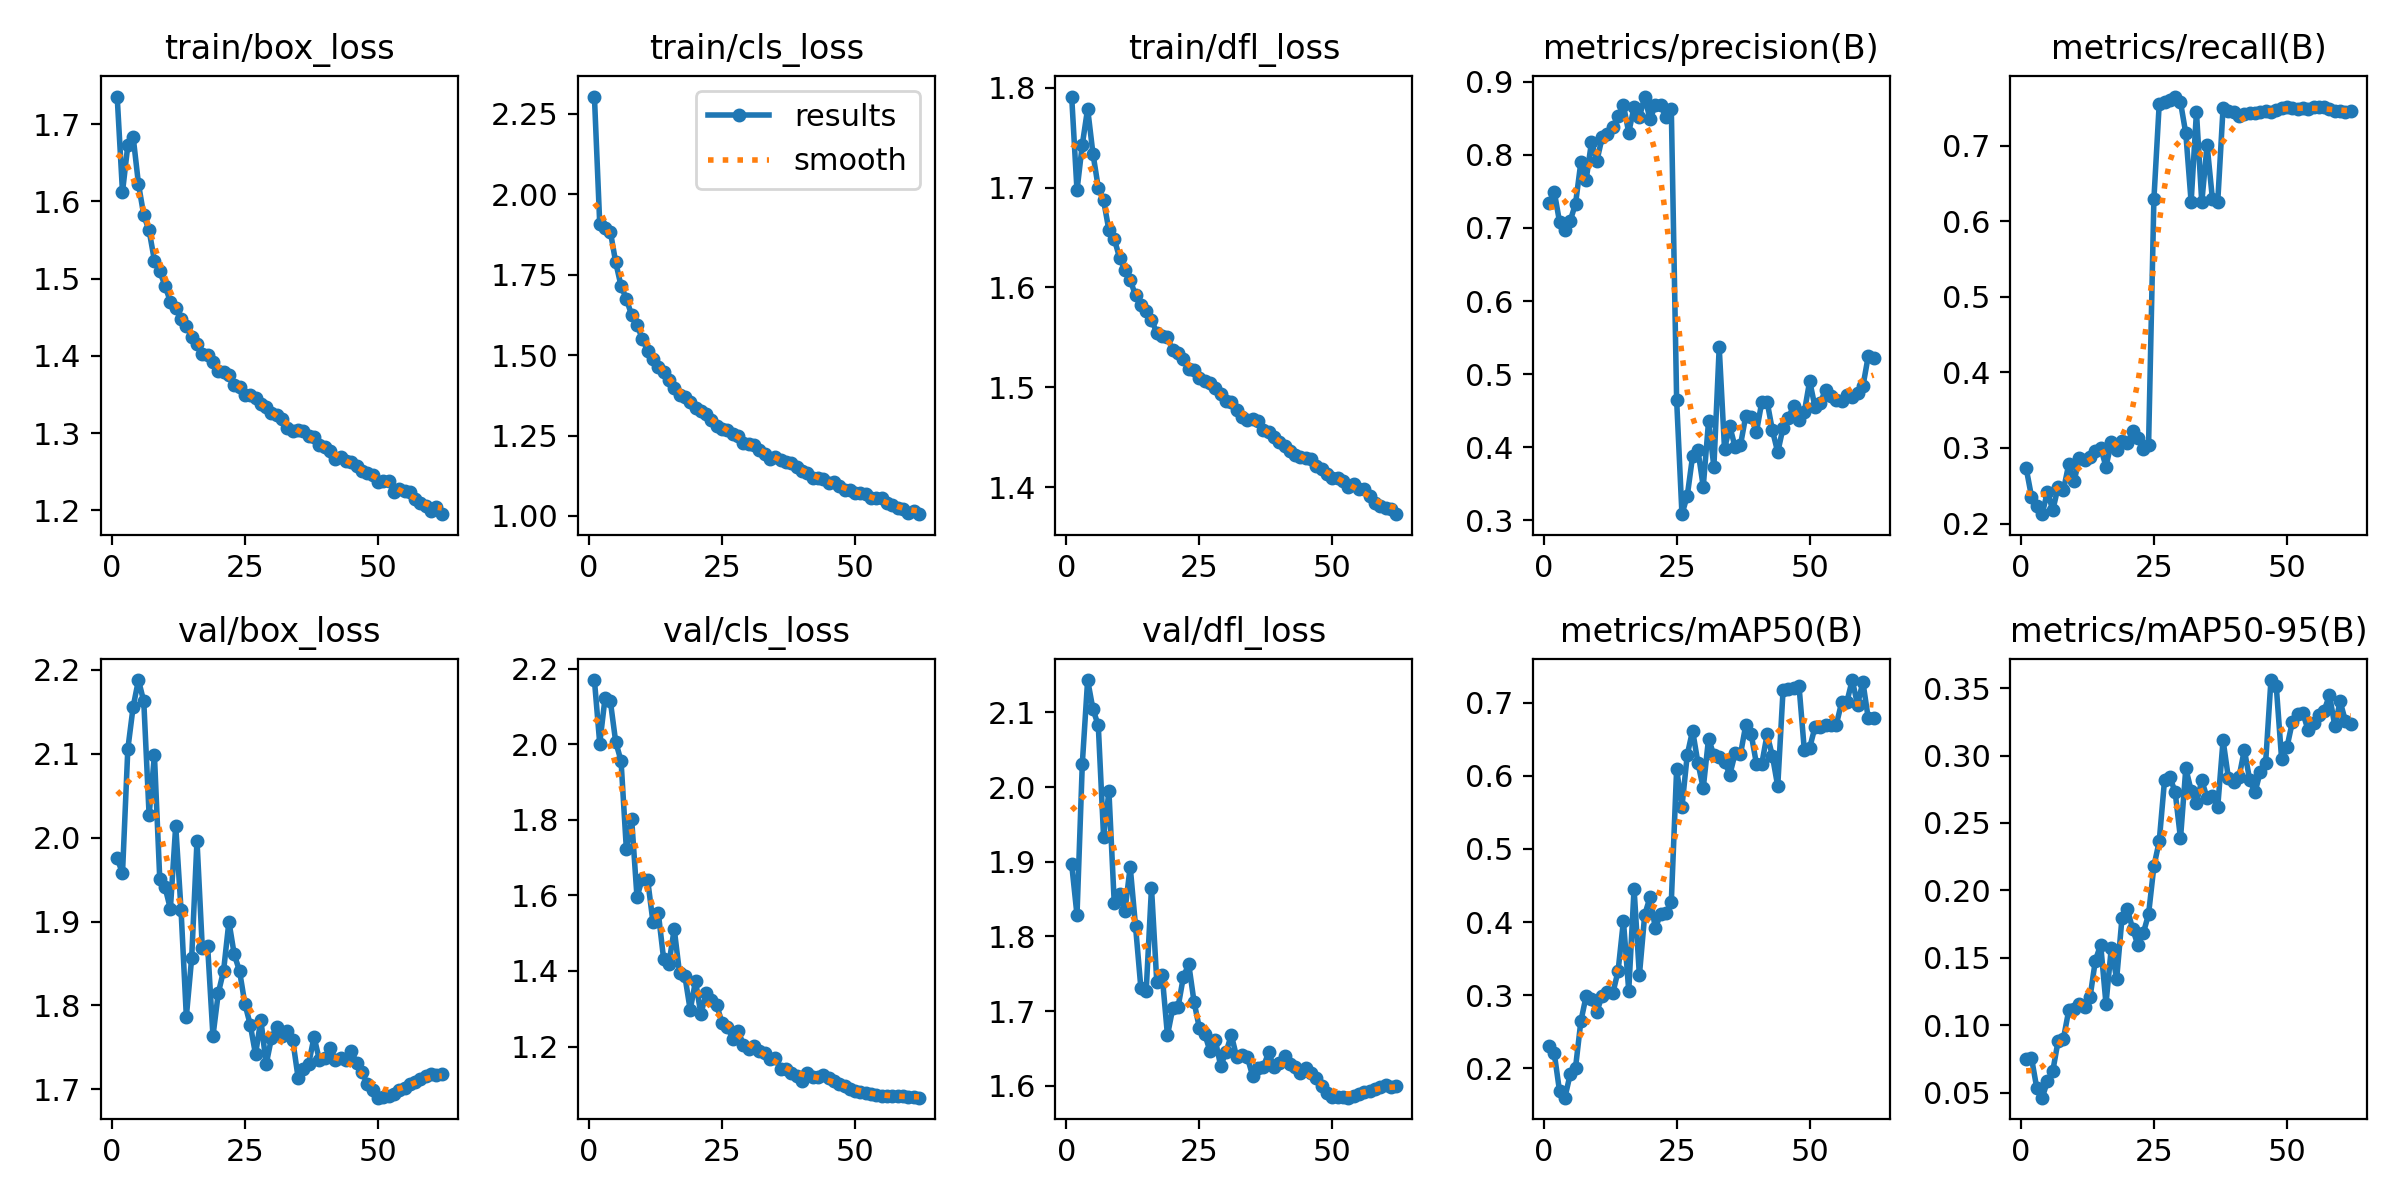

The data file committed next to this chart (first rows):
epoch, time, train/box_loss, train/cls_loss, train/dfl_loss, metrics/precision(B), metrics/recall(B), metrics/mAP50(B), metrics/mAP50-95(B), val/box_loss, val/cls_loss, val/dfl_loss, lr/pg0, lr/pg1, lr/pg2
1, 124, 1.736, 2.303, 1.791, 0.7336, 0.2732, 0.2305, 0.07528, 1.975, 2.17, 1.897, 0.00333, 0.00333, 0.00333
2, 235.6, 1.612, 1.907, 1.697, 0.7497, 0.2357, 0.2206, 0.07579, 1.957, 2.002, 1.829, 0.006598, 0.006598, 0.006598
3, 344.7, 1.673, 1.896, 1.743, 0.7081, 0.2233, 0.1682, 0.0534, 2.105, 2.123, 2.031, 0.009799, 0.009799, 0.009799
4, 452.7, 1.684, 1.883, 1.779, 0.6974, 0.2124, 0.1597, 0.04638, 2.156, 2.113, 2.143, 0.009703, 0.009703, 0.009703
5, 561.2, 1.623, 1.788, 1.734, 0.7098, 0.242, 0.192, 0.05843, 2.188, 2.006, 2.104, 0.009604, 0.009604, 0.009604
6, 672, 1.582, 1.715, 1.7, 0.7331, 0.2176, 0.2008, 0.06607, 2.162, 1.956, 2.082, 0.009505, 0.009505, 0.009505
7, 778.8, 1.563, 1.674, 1.687, 0.7898, 0.2483, 0.2641, 0.08846, 2.027, 1.723, 1.933, 0.009406, 0.009406, 0.009406
8, 887.2, 1.524, 1.624, 1.657, 0.766, 0.2441, 0.299, 0.09011, 2.098, 1.801, 1.994, 0.009307, 0.009307, 0.009307
9, 995, 1.509, 1.594, 1.649, 0.8174, 0.2785, 0.2941, 0.1111, 1.951, 1.596, 1.845, 0.009208, 0.009208, 0.009208
10, 1103, 1.491, 1.551, 1.63, 0.7913, 0.256, 0.2773, 0.1118, 1.941, 1.644, 1.857, 0.009109, 0.009109, 0.009109
11, 1212, 1.47, 1.513, 1.618, 0.8238, 0.2863, 0.299, 0.1158, 1.915, 1.642, 1.834, 0.00901, 0.00901, 0.00901
12, 1323, 1.462, 1.487, 1.607, 0.8279, 0.2845, 0.304, 0.1135, 2.014, 1.529, 1.893, 0.008911, 0.008911, 0.008911
13, 1432, 1.448, 1.462, 1.592, 0.8379, 0.2882, 0.3024, 0.1208, 1.914, 1.554, 1.814, 0.008812, 0.008812, 0.008812
14, 1540, 1.439, 1.447, 1.582, 0.853, 0.2963, 0.3331, 0.148, 1.787, 1.432, 1.731, 0.008713, 0.008713, 0.008713
15, 1648, 1.425, 1.422, 1.576, 0.8678, 0.2999, 0.4016, 0.1598, 1.857, 1.42, 1.727, 0.008614, 0.008614, 0.008614
16, 1754, 1.415, 1.398, 1.568, 0.8305, 0.2754, 0.306, 0.1159, 1.996, 1.511, 1.865, 0.008515, 0.008515, 0.008515
17, 1863, 1.402, 1.376, 1.554, 0.8655, 0.3075, 0.4458, 0.1575, 1.868, 1.394, 1.738, 0.008416, 0.008416, 0.008416
18, 1971, 1.401, 1.37, 1.551, 0.8514, 0.2969, 0.3272, 0.1343, 1.871, 1.386, 1.748, 0.008317, 0.008317, 0.008317
19, 2081, 1.393, 1.355, 1.55, 0.8797, 0.3088, 0.4098, 0.1793, 1.764, 1.297, 1.668, 0.008218, 0.008218, 0.008218
20, 2193, 1.381, 1.336, 1.537, 0.8484, 0.3064, 0.4341, 0.1862, 1.815, 1.373, 1.704, 0.008119, 0.008119, 0.008119
21, 2304, 1.38, 1.327, 1.534, 0.868, 0.3219, 0.3915, 0.1717, 1.841, 1.286, 1.706, 0.00802, 0.00802, 0.00802
22, 2417, 1.375, 1.316, 1.528, 0.8675, 0.3137, 0.4115, 0.1593, 1.9, 1.341, 1.746, 0.007921, 0.007921, 0.007921
23, 2529, 1.363, 1.299, 1.518, 0.8519, 0.2991, 0.4123, 0.1682, 1.861, 1.324, 1.763, 0.007822, 0.007822, 0.007822
24, 2635, 1.359, 1.279, 1.517, 0.8621, 0.3037, 0.4279, 0.1824, 1.841, 1.309, 1.712, 0.007723, 0.007723, 0.007723
25, 2742, 1.35, 1.271, 1.509, 0.4649, 0.6291, 0.6092, 0.2179, 1.802, 1.262, 1.677, 0.007624, 0.007624, 0.007624
26, 2850, 1.349, 1.268, 1.506, 0.3086, 0.7554, 0.5577, 0.2363, 1.777, 1.252, 1.67, 0.007525, 0.007525, 0.007525
27, 2958, 1.345, 1.254, 1.504, 0.3338, 0.7585, 0.6289, 0.2816, 1.742, 1.22, 1.646, 0.007426, 0.007426, 0.007426
28, 3065, 1.338, 1.248, 1.499, 0.388, 0.7609, 0.6621, 0.2841, 1.783, 1.242, 1.661, 0.007327, 0.007327, 0.007327
29, 3173, 1.333, 1.227, 1.493, 0.3962, 0.7653, 0.6178, 0.2728, 1.73, 1.205, 1.627, 0.007228, 0.007228, 0.007228
30, 3279, 1.326, 1.224, 1.486, 0.3461, 0.7579, 0.5833, 0.2385, 1.761, 1.193, 1.645, 0.007129, 0.007129, 0.007129
31, 3385, 1.323, 1.221, 1.485, 0.4356, 0.7164, 0.6511, 0.2905, 1.775, 1.202, 1.668, 0.00703, 0.00703, 0.00703
32, 3493, 1.318, 1.205, 1.477, 0.3734, 0.6257, 0.6281, 0.274, 1.763, 1.188, 1.639, 0.006931, 0.006931, 0.006931
33, 3599, 1.306, 1.194, 1.471, 0.5368, 0.745, 0.6255, 0.2651, 1.77, 1.182, 1.641, 0.006832, 0.006832, 0.006832
34, 3707, 1.303, 1.177, 1.467, 0.3981, 0.6252, 0.6196, 0.2815, 1.758, 1.166, 1.639, 0.006733, 0.006733, 0.006733
35, 3816, 1.304, 1.184, 1.468, 0.4286, 0.701, 0.6018, 0.2686, 1.714, 1.169, 1.613, 0.006634, 0.006634, 0.006634
36, 3923, 1.302, 1.173, 1.466, 0.4, 0.6296, 0.6312, 0.2703, 1.725, 1.141, 1.624, 0.006535, 0.006535, 0.006535
37, 4030, 1.297, 1.168, 1.458, 0.4033, 0.626, 0.6296, 0.262, 1.731, 1.14, 1.624, 0.006436, 0.006436, 0.006436
38, 4139, 1.295, 1.164, 1.455, 0.4432, 0.7502, 0.67, 0.3114, 1.762, 1.13, 1.645, 0.006337, 0.006337, 0.006337
39, 4248, 1.284, 1.153, 1.45, 0.4408, 0.7468, 0.6573, 0.2833, 1.735, 1.122, 1.626, 0.006238, 0.006238, 0.006238
40, 4362, 1.282, 1.141, 1.445, 0.421, 0.745, 0.6164, 0.2807, 1.737, 1.109, 1.63, 0.006139, 0.006139, 0.006139
41, 4476, 1.277, 1.133, 1.441, 0.4619, 0.7396, 0.6162, 0.2839, 1.75, 1.129, 1.64, 0.00604, 0.00604, 0.00604
42, 4585, 1.267, 1.119, 1.436, 0.4626, 0.7416, 0.6567, 0.3042, 1.736, 1.118, 1.629, 0.005941, 0.005941, 0.005941
43, 4695, 1.269, 1.117, 1.432, 0.4233, 0.7437, 0.6273, 0.282, 1.738, 1.119, 1.625, 0.005842, 0.005842, 0.005842
44, 4811, 1.264, 1.115, 1.43, 0.3933, 0.7437, 0.5858, 0.2727, 1.735, 1.124, 1.617, 0.005743, 0.005743, 0.005743
45, 4924, 1.263, 1.103, 1.429, 0.4269, 0.7447, 0.7176, 0.2881, 1.745, 1.117, 1.624, 0.005644, 0.005644, 0.005644
46, 5039, 1.257, 1.107, 1.428, 0.4407, 0.7458, 0.7186, 0.2946, 1.732, 1.109, 1.618, 0.005545, 0.005545, 0.005545
47, 5169, 1.251, 1.092, 1.421, 0.4564, 0.7455, 0.7198, 0.3559, 1.72, 1.1, 1.61, 0.005446, 0.005446, 0.005446
48, 5280, 1.249, 1.081, 1.418, 0.437, 0.7471, 0.7229, 0.3513, 1.707, 1.095, 1.599, 0.005347, 0.005347, 0.005347
49, 5386, 1.246, 1.081, 1.413, 0.4483, 0.7507, 0.635, 0.2976, 1.699, 1.088, 1.59, 0.005248, 0.005248, 0.005248
50, 5491, 1.237, 1.071, 1.409, 0.4907, 0.7518, 0.6383, 0.306, 1.69, 1.082, 1.585, 0.005149, 0.005149, 0.005149
51, 5601, 1.238, 1.071, 1.409, 0.4553, 0.7502, 0.6669, 0.3245, 1.691, 1.081, 1.585, 0.00505, 0.00505, 0.00505
52, 5707, 1.239, 1.067, 1.406, 0.4613, 0.7494, 0.6675, 0.3305, 1.692, 1.077, 1.585, 0.004951, 0.004951, 0.004951
53, 5814, 1.224, 1.054, 1.4, 0.4787, 0.7507, 0.6703, 0.3314, 1.695, 1.074, 1.584, 0.004852, 0.004852, 0.004852
54, 5921, 1.227, 1.055, 1.403, 0.4698, 0.7491, 0.6695, 0.3186, 1.699, 1.071, 1.586, 0.004753, 0.004753, 0.004753
55, 6028, 1.226, 1.055, 1.398, 0.4644, 0.7512, 0.6698, 0.3243, 1.702, 1.07, 1.589, 0.004654, 0.004654, 0.004654
56, 6143, 1.224, 1.041, 1.398, 0.463, 0.751, 0.7004, 0.3301, 1.706, 1.069, 1.592, 0.004555, 0.004555, 0.004555
57, 6260, 1.215, 1.033, 1.391, 0.4713, 0.751, 0.7015, 0.3333, 1.709, 1.069, 1.593, 0.004456, 0.004456, 0.004456
58, 6397, 1.209, 1.025, 1.384, 0.4687, 0.7486, 0.7311, 0.3447, 1.712, 1.069, 1.596, 0.004357, 0.004357, 0.004357
59, 6544, 1.206, 1.02, 1.381, 0.4745, 0.746, 0.6972, 0.3221, 1.716, 1.069, 1.599, 0.004258, 0.004258, 0.004258
60, 6691, 1.199, 1.011, 1.379, 0.4832, 0.7462, 0.7287, 0.3401, 1.718, 1.067, 1.601, 0.004159, 0.004159, 0.004159
... 2 more rows
